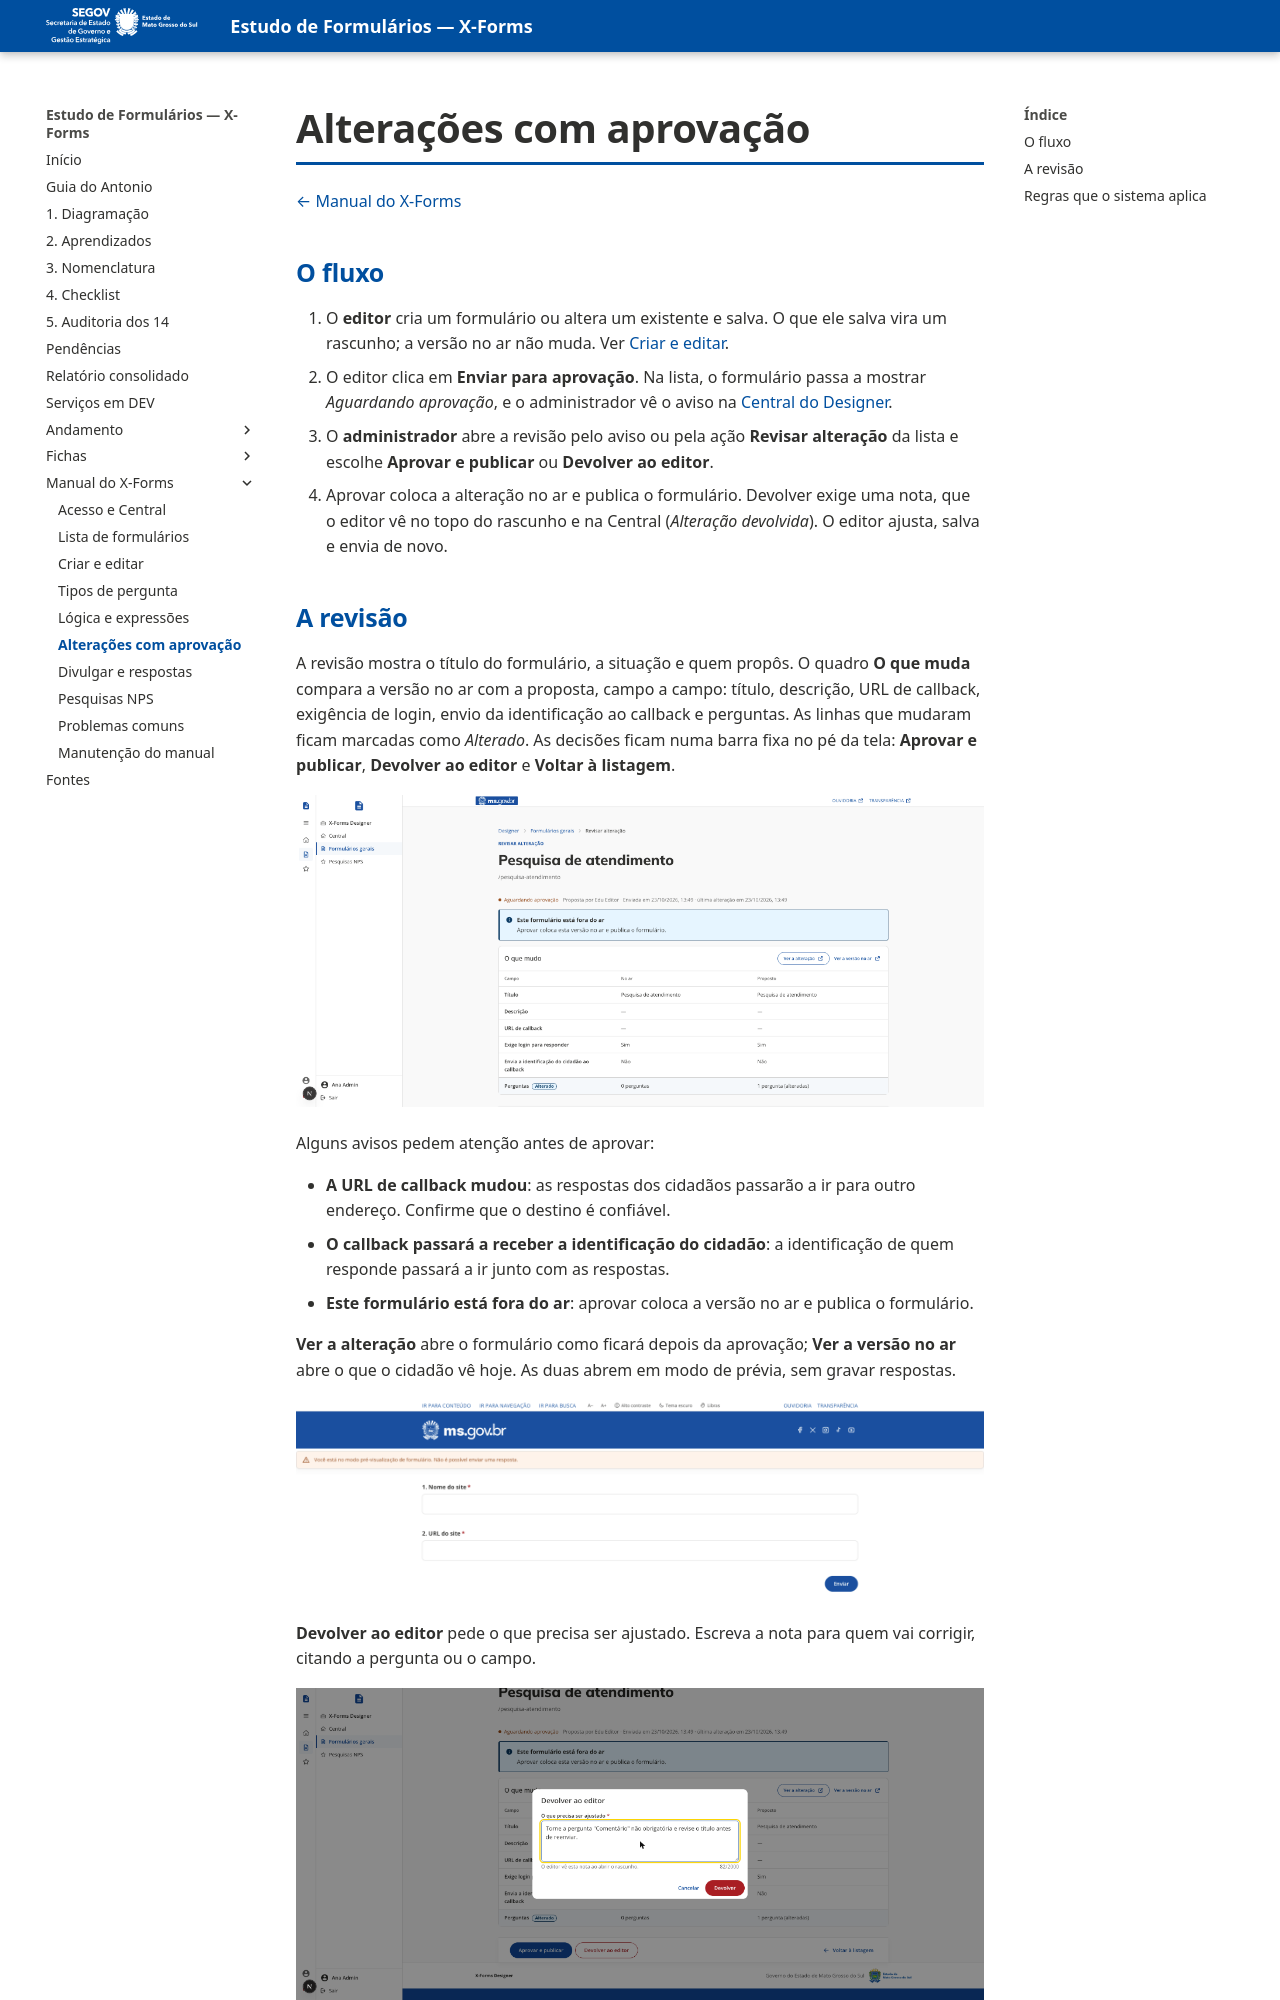

repository: fabioramos-02/estudo-formularios · page: xforms-manual/05-aprovacao/index.html · generator: mkdocs

# Alterações com aprovação

[← Manual do X-Forms](README.md)

## O fluxo

1. O **editor** cria um formulário ou altera um existente e salva. O que ele salva vira um rascunho; a versão no ar não muda. Ver [Criar e editar](03-criar-e-editar.md).
2. O editor clica em **Enviar para aprovação**. Na lista, o formulário passa a mostrar _Aguardando aprovação_, e o administrador vê o aviso na [Central do Designer](01-acesso-e-central.md).
3. O **administrador** abre a revisão pelo aviso ou pela ação **Revisar alteração** da lista e escolhe **Aprovar e publicar** ou **Devolver ao editor**.
4. Aprovar coloca a alteração no ar e publica o formulário. Devolver exige uma nota, que o editor vê no topo do rascunho e na Central (_Alteração devolvida_). O editor ajusta, salva e envia de novo.

## A revisão

A revisão mostra o título do formulário, a situação e quem propôs. O quadro **O que muda** compara a versão no ar com a proposta, campo a campo: título, descrição, URL de callback, exigência de login, envio da identificação ao callback e perguntas. As linhas que mudaram ficam marcadas como _Alterado_. As decisões ficam numa barra fixa no pé da tela: **Aprovar e publicar**, **Devolver ao editor** e **Voltar à listagem**.

![Revisão com a comparação e os alertas](img/40-revisao.png)

Alguns avisos pedem atenção antes de aprovar:

- **A URL de callback mudou**: as respostas dos cidadãos passarão a ir para outro endereço. Confirme que o destino é confiável.
- **O callback passará a receber a identificação do cidadão**: a identificação de quem responde passará a ir junto com as respostas.
- **Este formulário está fora do ar**: aprovar coloca a versão no ar e publica o formulário.

**Ver a alteração** abre o formulário como ficará depois da aprovação; **Ver a versão no ar** abre o que o cidadão vê hoje. As duas abrem em modo de prévia, sem gravar respostas.

![Prévia da alteração](img/43-previa-rascunho.png)

**Devolver ao editor** pede o que precisa ser ajustado. Escreva a nota para quem vai corrigir, citando a pergunta ou o campo.

![Devolver ao editor com uma nota](img/41-devolver.png)
